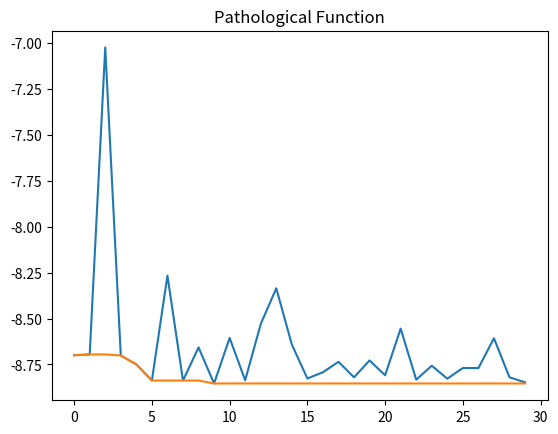

Recreate this plot in Python.
import matplotlib.pyplot as plt

plt.plot([
-8.69983,
-8.69546,
-7.02473,
-8.70105,
-8.74989,
-8.83741,
-8.26651,
-8.83748,
-8.65732,
-8.85348,
-8.6054,
-8.8361,
-8.53024,
-8.33546,
-8.64118,
-8.82631,
-8.7925,
-8.7356,
-8.81997,
-8.72815,
-8.80891,
-8.55486,
-8.83265,
-8.75692,
-8.82736,
-8.76921,
-8.76973,
-8.60752,
-8.8201,
-8.84716
])

plt.plot([
-8.69983,
-8.69546,
-8.69546,
-8.70105,
-8.74989,
-8.83741,
-8.83741,
-8.83748,
-8.83748,
-8.85348,
-8.85348,
-8.85348,
-8.85348,
-8.85348,
-8.85348,
-8.85348,
-8.85348,
-8.85348,
-8.85348,
-8.85348,
-8.85348,
-8.85348,
-8.85348,
-8.85348,
-8.85348,
-8.85348,
-8.85348,
-8.85348,
-8.85348,
-8.85348

])

plt.title("Pathological Function")
plt.show()
